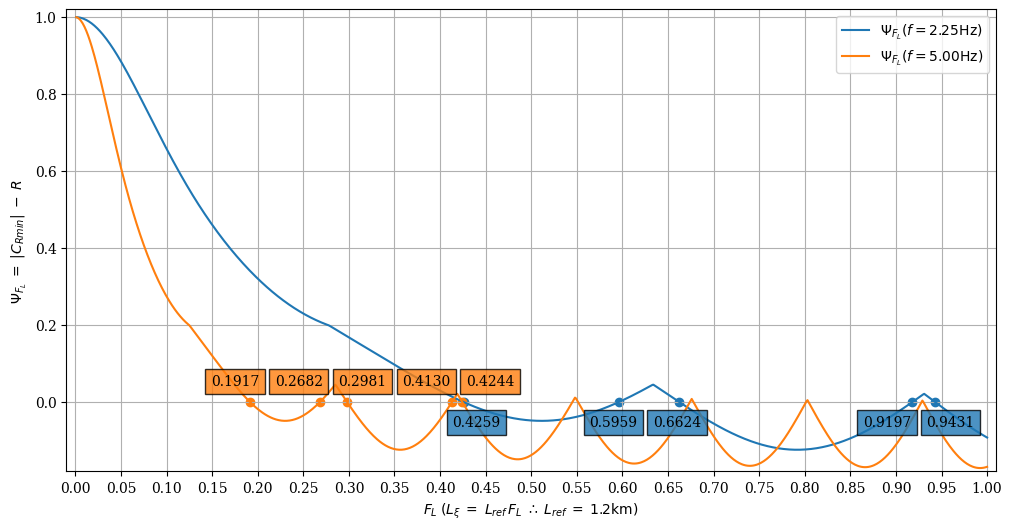

Here is the Python script that generated this plot:
import numpy as np
import matplotlib.pyplot as plt
# Use latex fonts
plt.rcParams.update({"font.family": "serif"})
plt.rcParams['text.latex.preamble'] = r'\usepackage{bm} \usepackage{amsmath}'

#
FL = np.linspace(0.001, 1, int(1e3))

#
m = 1

#
eps = 0.999

#
c = 1.5

#
L = 1.2

#
fs = np.array([2.25, 5])

#
label = ['2.25', '5.00']

#
color = ['C0', 'C1']

#
R_list = []

#
C_list = []


for i, f in enumerate(fs):

    #
    a = c / (L * f)

    #
    A = 1 + (1 / 8) * (eps * m * a / FL)**2

    #
    R = np.abs(np.exp(
        -eps * m * np.pi * A) * (np.cos(m * np.pi * A * (1 - eps**2)**0.5)
                                 + (eps / (1 - eps**2)**0.5) * np.sin(
            m * np.pi * A * (1 - eps**2)**0.5)) * np.cos(2 * np.pi * FL/a * A))

    # Append R to list
    R_list.append(R)

for i, f in enumerate(fs):

    #
    a = c / (L * f)

    #
    C = np.abs(eps**2/(eps**2 + (4*FL/(m*a))**2))

    # Append C to list
    C_list.append(C)

plt.figure(figsize=(12, 6))


# Plot the difference
for i, k in enumerate(C_list):
    plt.plot(FL, np.abs(k) - R_list[i], color=color[i],
             label=r'$\Psi_{{F_L}}(f={}\text{{Hz}})$'.format(label[i]))


FL_str = r'$F_L \; (L_{{\xi}} \; = \; L_{{ref}} \, F_L \;$'
lref_str = r'$\therefore \; L_{{ref}} \; = \; {:.1f}\text{{km}})$'
plt.xlabel((FL_str + lref_str).format(L))
plt.ylabel(r'$\Psi_{{F_L}} \; = \; |C_{Rmin}| \; - \; R$')

plt.text(x=0.44, y=-0.07, s='0.4259', horizontalalignment='center',
         verticalalignment='bottom',
         bbox=dict(facecolor=color[0], alpha=0.8))

plt.text(x=0.59, y=-0.07, s='0.5959', horizontalalignment='center',
         verticalalignment='bottom',
         bbox=dict(facecolor=color[0], alpha=0.8))

plt.text(x=0.66, y=-0.07, s='0.6624', horizontalalignment='center',
         verticalalignment='bottom',
         bbox=dict(facecolor=color[0], alpha=0.8))

plt.text(x=0.89, y=-0.07, s='0.9197', horizontalalignment='center',
         verticalalignment='bottom',
         bbox=dict(facecolor=color[0], alpha=0.8))

plt.text(x=0.96, y=-0.07, s='0.9431', horizontalalignment='center',
         verticalalignment='bottom',
         bbox=dict(facecolor=color[0], alpha=0.8))

plt.text(x=0.175, y=0.035, s='0.1917', horizontalalignment='center',
         verticalalignment='bottom',
         bbox=dict(facecolor=color[1], alpha=0.8))

plt.text(x=0.245, y=0.035, s='0.2682', horizontalalignment='center',
         verticalalignment='bottom',
         bbox=dict(facecolor=color[1], alpha=0.8))

plt.text(x=0.315, y=0.035, s='0.2981', horizontalalignment='center',
         verticalalignment='bottom',
         bbox=dict(facecolor=color[1], alpha=0.8))

plt.text(x=0.385, y=0.035, s='0.4130', horizontalalignment='center',
         verticalalignment='bottom',
         bbox=dict(facecolor=color[1], alpha=0.8))

plt.text(x=0.455, y=0.035, s='0.4244', horizontalalignment='center',
         verticalalignment='bottom',
         bbox=dict(facecolor=color[1], alpha=0.8))

plt.scatter([0.4259, 0.5959, 0.6624, 0.9179, 0.9431], np.zeros(5), color=color[0])
plt.scatter([0.1917, 0.2682, 0.2981, 0.4130, 0.4244], np.zeros(5), color=color[1])

plt.xticks(np.arange(0, 1.05, 0.05))
plt.xlim((-0.01, 1.01))
plt.ylim((-0.18, 1.02))
plt.grid()
plt.legend()
plt.savefig('benchmark_lay.pdf', bbox_inches='tight')
# plt.show()
plt.close()
